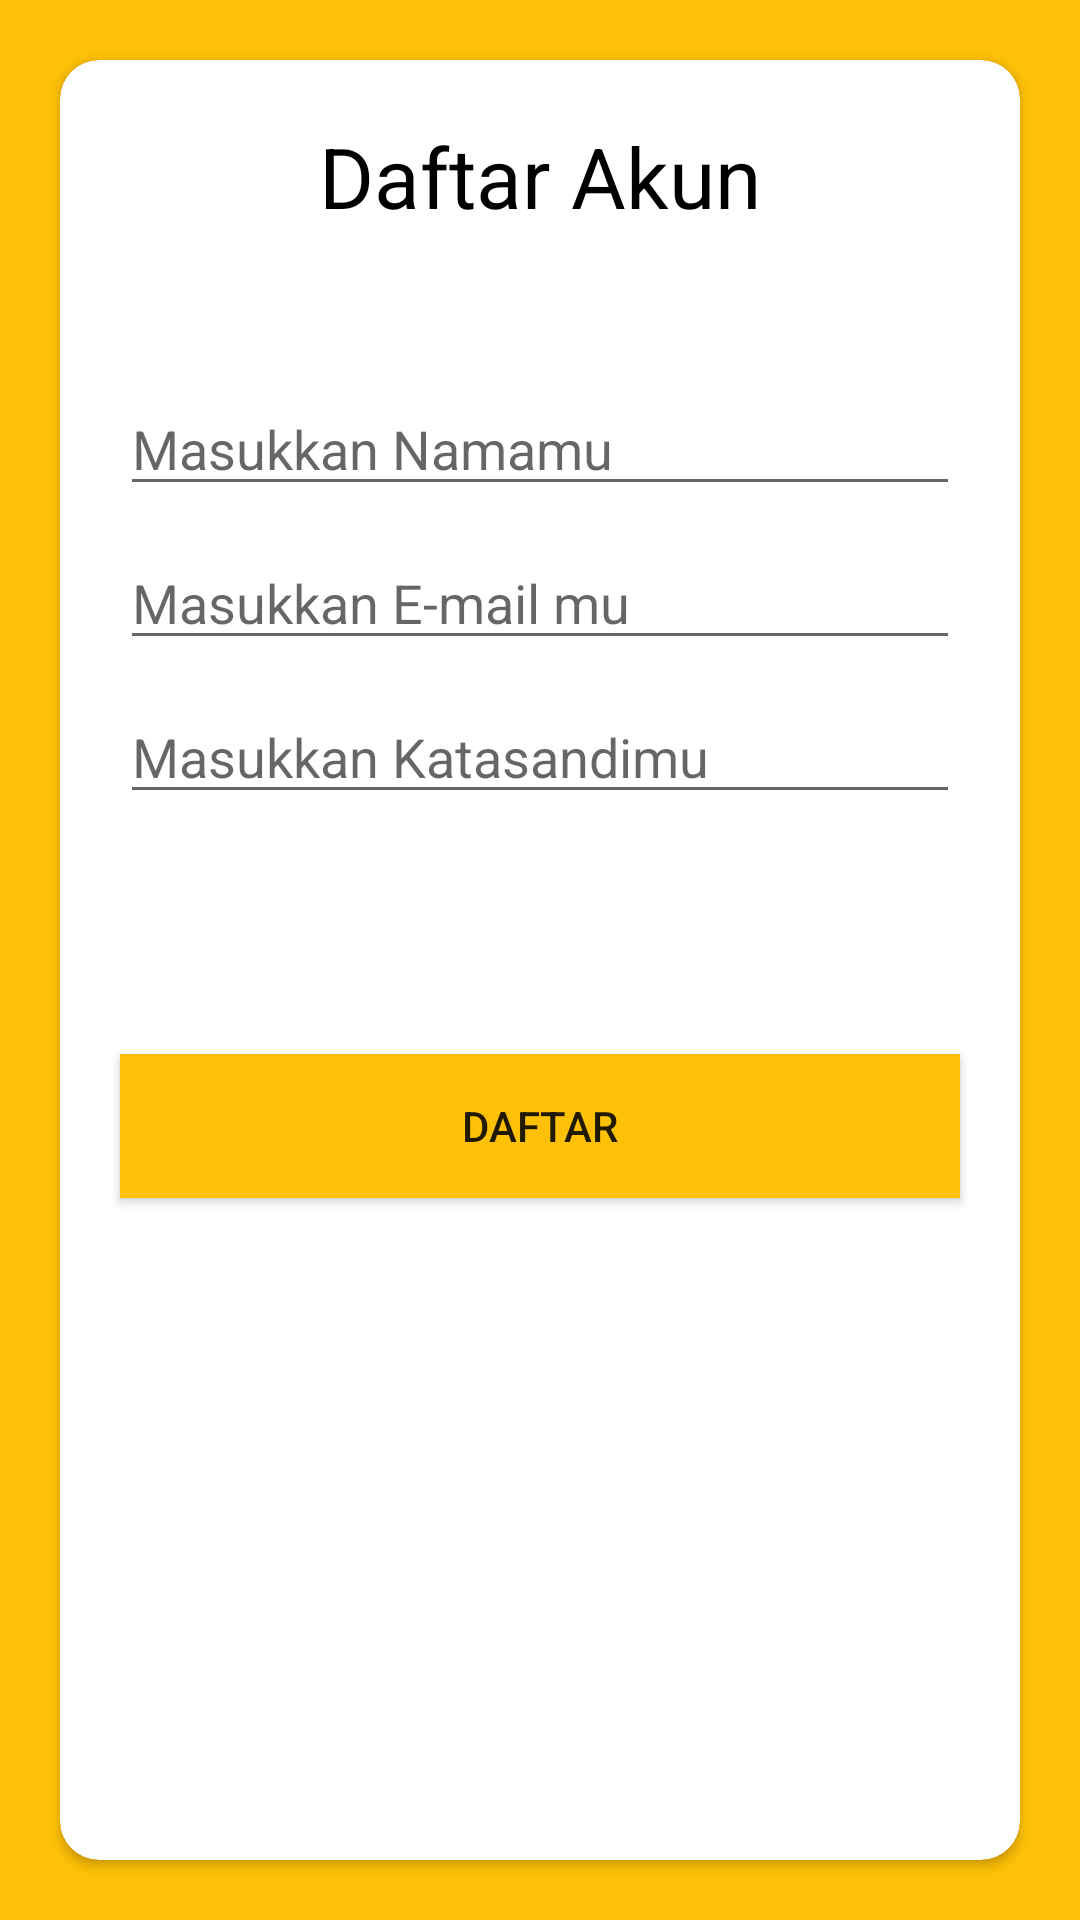

Reconstruct the res/layout file that produces this screen, plus the resources it refers to.
<!-- AndroidManifest.xml: application theme AppTheme -->
<!-- res/layout/activity_register.xml -->
<?xml version="1.0" encoding="utf-8"?>

<LinearLayout xmlns:android="http://schemas.android.com/apk/res/android"
    xmlns:app="http://schemas.android.com/apk/res-auto"
    xmlns:tools="http://schemas.android.com/tools"
    android:layout_width="match_parent"
    android:layout_height="match_parent"
    tools:context=".RegisterActivity"
    android:background="@color/bg">

    <androidx.cardview.widget.CardView
        android:layout_width="match_parent"
        android:layout_height="match_parent"
        android:layout_margin="20dp"
        app:cardCornerRadius="13dp">

        <RelativeLayout
            android:layout_width="match_parent"
            android:layout_height="wrap_content"
            android:layout_marginTop="20dp">

            <TextView
                android:id="@+id/text1"
                android:layout_width="match_parent"
                android:layout_height="wrap_content"
                android:text="Daftar Akun"
                android:textColor="#000"
                android:textSize="28dp"
                android:gravity="center"/>

            <EditText
                android:id="@+id/namadaftar"
                android:layout_width="match_parent"
                android:layout_height="wrap_content"
                android:layout_below="@+id/text1"
                android:layout_marginLeft="20dp"
                android:layout_marginTop="50dp"
                android:layout_marginRight="20dp"
                android:hint="Masukkan Namamu"
                android:inputType="text" />

            <EditText
                android:id="@+id/emaildaftar"
                android:layout_below="@+id/namadaftar"
                android:layout_width="match_parent"
                android:layout_height="wrap_content"
                android:layout_marginTop="10dp"
                android:layout_marginLeft="20dp"
                android:layout_marginRight="20dp"
                android:hint="Masukkan E-mail mu"
                android:inputType="textEmailAddress"/>

            <EditText
                android:id="@+id/katasandidaftar"
                android:layout_width="match_parent"
                android:layout_height="wrap_content"
                android:layout_below="@+id/emaildaftar"
                android:layout_marginLeft="20dp"
                android:layout_marginTop="10dp"
                android:layout_marginRight="20dp"
                android:hint="Masukkan Katasandimu"
                android:inputType="textPassword" />

            <Button
                android:id="@+id/Btn_daftar1"
                android:layout_width="match_parent"
                android:layout_height="wrap_content"
                android:layout_marginTop="80dp"
                android:layout_marginRight="20dp"
                android:layout_marginLeft="20dp"
                android:layout_marginBottom="20dp"
                android:text="Daftar"
                android:background="#FFC107"
                android:layout_below="@+id/katasandidaftar"/>

        </RelativeLayout>


    </androidx.cardview.widget.CardView>

</LinearLayout>
<!-- resources referenced by this layout -->
<resources>
  <color name="bg">#FFC107</color>
  <style name="AppTheme" parent="Theme.AppCompat.Light.NoActionBar">
          
          <item name="colorPrimary">@color/colorPrimary</item>
          <item name="colorPrimaryDark">@color/bg</item>
          <item name="colorAccent">@color/colorAccent</item>
      </style>
  <color name="colorPrimary">#6200EE</color>
  <color name="colorAccent">#03DAC5</color>
</resources>
